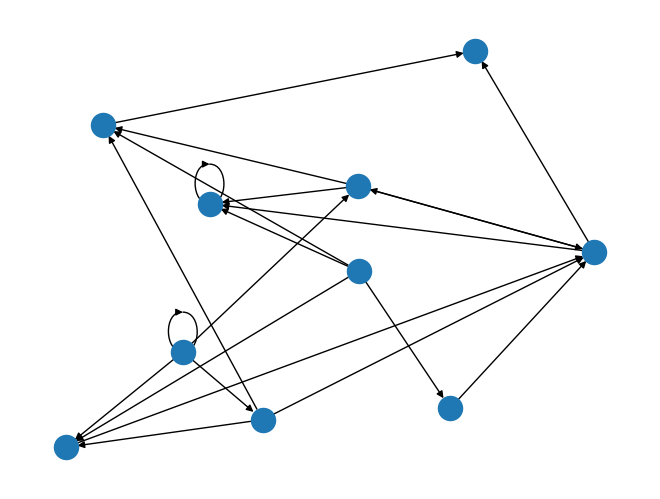

Generate this figure with matplotlib:
"""

This program will answer part one of hw5 for scripting

1) A function to create a random graph. This function will take a single parameter for the number
of nodes in the graph, and will return a NetworkX undirected graph object.

2) A function that implements a depth-first search of a graph. This function will take two
parameters: a NetworkX graph object and the node at which to start the search. It will return a
list of node names in the order they were visited. (Hint: use a stack to implement this algorithm)

3) A function that implements a breadth-first search of a graph. This function will take two
parameters: a NetworkX graph object and the node at which to start the search. It will return a
list of node names in the order they were visited. (Hint: use a queue to implement this
algorithm)

"""

## import statements
import sys
import networkx as nx
import matplotlib.pyplot as plt
import random

## function / class definitions
def random_graph(nnodes, connect):
    DG = nx.DiGraph()

    nodes = range(nnodes)

    DG.add_nodes_from(nodes)

    links = []

    random.seed(15)

    for i in nodes:     ## modify to remove double connections?
        for j in nodes:
            roll = random.randint(0, connect)

            if roll == 0:
                links.append((i, j))

    DG.add_edges_from(links)

    nx.draw_random(DG)  ## ************
    plt.draw()
    #plt.show()

    namenodes = {}

    for item in nodes:
        namenodes[item] = {'node number' : str(item)}

    nx.set_node_attributes(DG, namenodes)
    #nodenames = nx.get_node_attributes(DG, 'node number')

    return DG



def depth_search(graph, start):

    all = {}    ## dictionary of new adjacent nodes from each node
                ## key is node number and value is list of adjacent (unvisited) node numbers

    tier = 0
    pick = 0    ## depth first -- grab first list element for all, then second, etc.
    nodenum = start     ## start at node 0 -- this is fed in as function argument

    def all_append(dict, level, id, graph_id, check):
        dict[(level, id)] = [x for x in nx.all_neighbors(graph_id, id) if x not in check]
        ## dict is all, level is tier, id is nodenum, graph_id is graph, check is covered

    tierset = tier
    nodenumset = nodenum
    covered = []    ## nodes that have been searched
        ## using covered in this way will ignore connections to nodes that have already been searched

    all_append(all, tier, nodenum, graph, covered)


    covered.append(nodenum)

    print(all)

    neighbors = all[tier, nodenum]  ##### ?????????

    a = True    #########
    while a == True:


        if neighbors != []:
            while all[tier,nodenum] != []:
                neighbors = all[tier,nodenum]
                nodenum = neighbors[pick]
                #neighbors = [x for x in neighbors if x not in covered]
                #print('neighbors: ' + str(neighbors))    #############
                tier += 1
                covered.append(nodenum)

                all_append(all, tier, nodenum, graph, covered)

                print(all)
                #print("cycle")     ###########



        neighbors = [x for x in neighbors if x not in covered]

        tier -= 1
        if neighbors != []:
            nodenum = neighbors[pick]

        ## save neighbors from last -- look in neighbors [x for x in neighbors if x not in covered]

        else:
            break





    



    ## run this for loop again and again -- will need to put it into larger loop
    ## that should do it




    """
    possibly use recursion -- wrap this process of going one level deeper if there is another level into
    its own function, then run that function within a loop? 
    
    """

    ## throw this in a while loop ^ & iterate thru tiers and nodes in each tier

    ## this structure should work for 2 and 3 -- just will move thru it in a different order

    print(all)
    print(covered)  ## also need to show order in which nodes were visited -- this is 'covered'

def breadth_search(graph, start):
    all = {}  ## dictionary of new adjacent nodes from each node
    ## key is node number and value is list of adjacent (unvisited) node numbers

    tier = 0
    nodenum = start  ## start at node 0 -- this is fed in as function argument

    def all_append(dict, level, id, graph_id, check):
        dict[(level, id)] = [x for x in nx.all_neighbors(graph_id, id) if x not in check]
        ## dict is all, level is tier, id is nodenum, graph_id is graph, check is covered

    tierset = tier
    nodenumset = nodenum
    covered = []  ## nodes that have been searched
    ## using covered in this way will ignore connections to nodes that have already been searched

    all_append(all, tier, nodenum, graph, covered)

    covered.append(nodenum)

    tier += 1
    for adjacent in all[(tierset, nodenumset)]:
        nodenum = adjacent
        covered.append(nodenum)

        all_append(all, tier, nodenum, graph, covered)

    ## run this for loop again and again -- will need to put it into larger loop
    ## that should do it

    """
    possibly use recursion -- wrap this process of going one level deeper if there is another level into
    its own function, then run that function within a loop? 

    """

    ## throw this in a while loop ^ & iterate thru tiers and nodes in each tier

    ## this structure should work for 2 and 3 -- just will move thru it in a different order

    print(all)
    print(covered)  ## also need to show order in which nodes were visited -- this is 'covered'

## main function definition
def main():
    graph = random_graph(10, 4)
    #plt.show()     ## ***********

    depth_search(graph, 0)


## run main function
if __name__ == "__main__":
    main()
